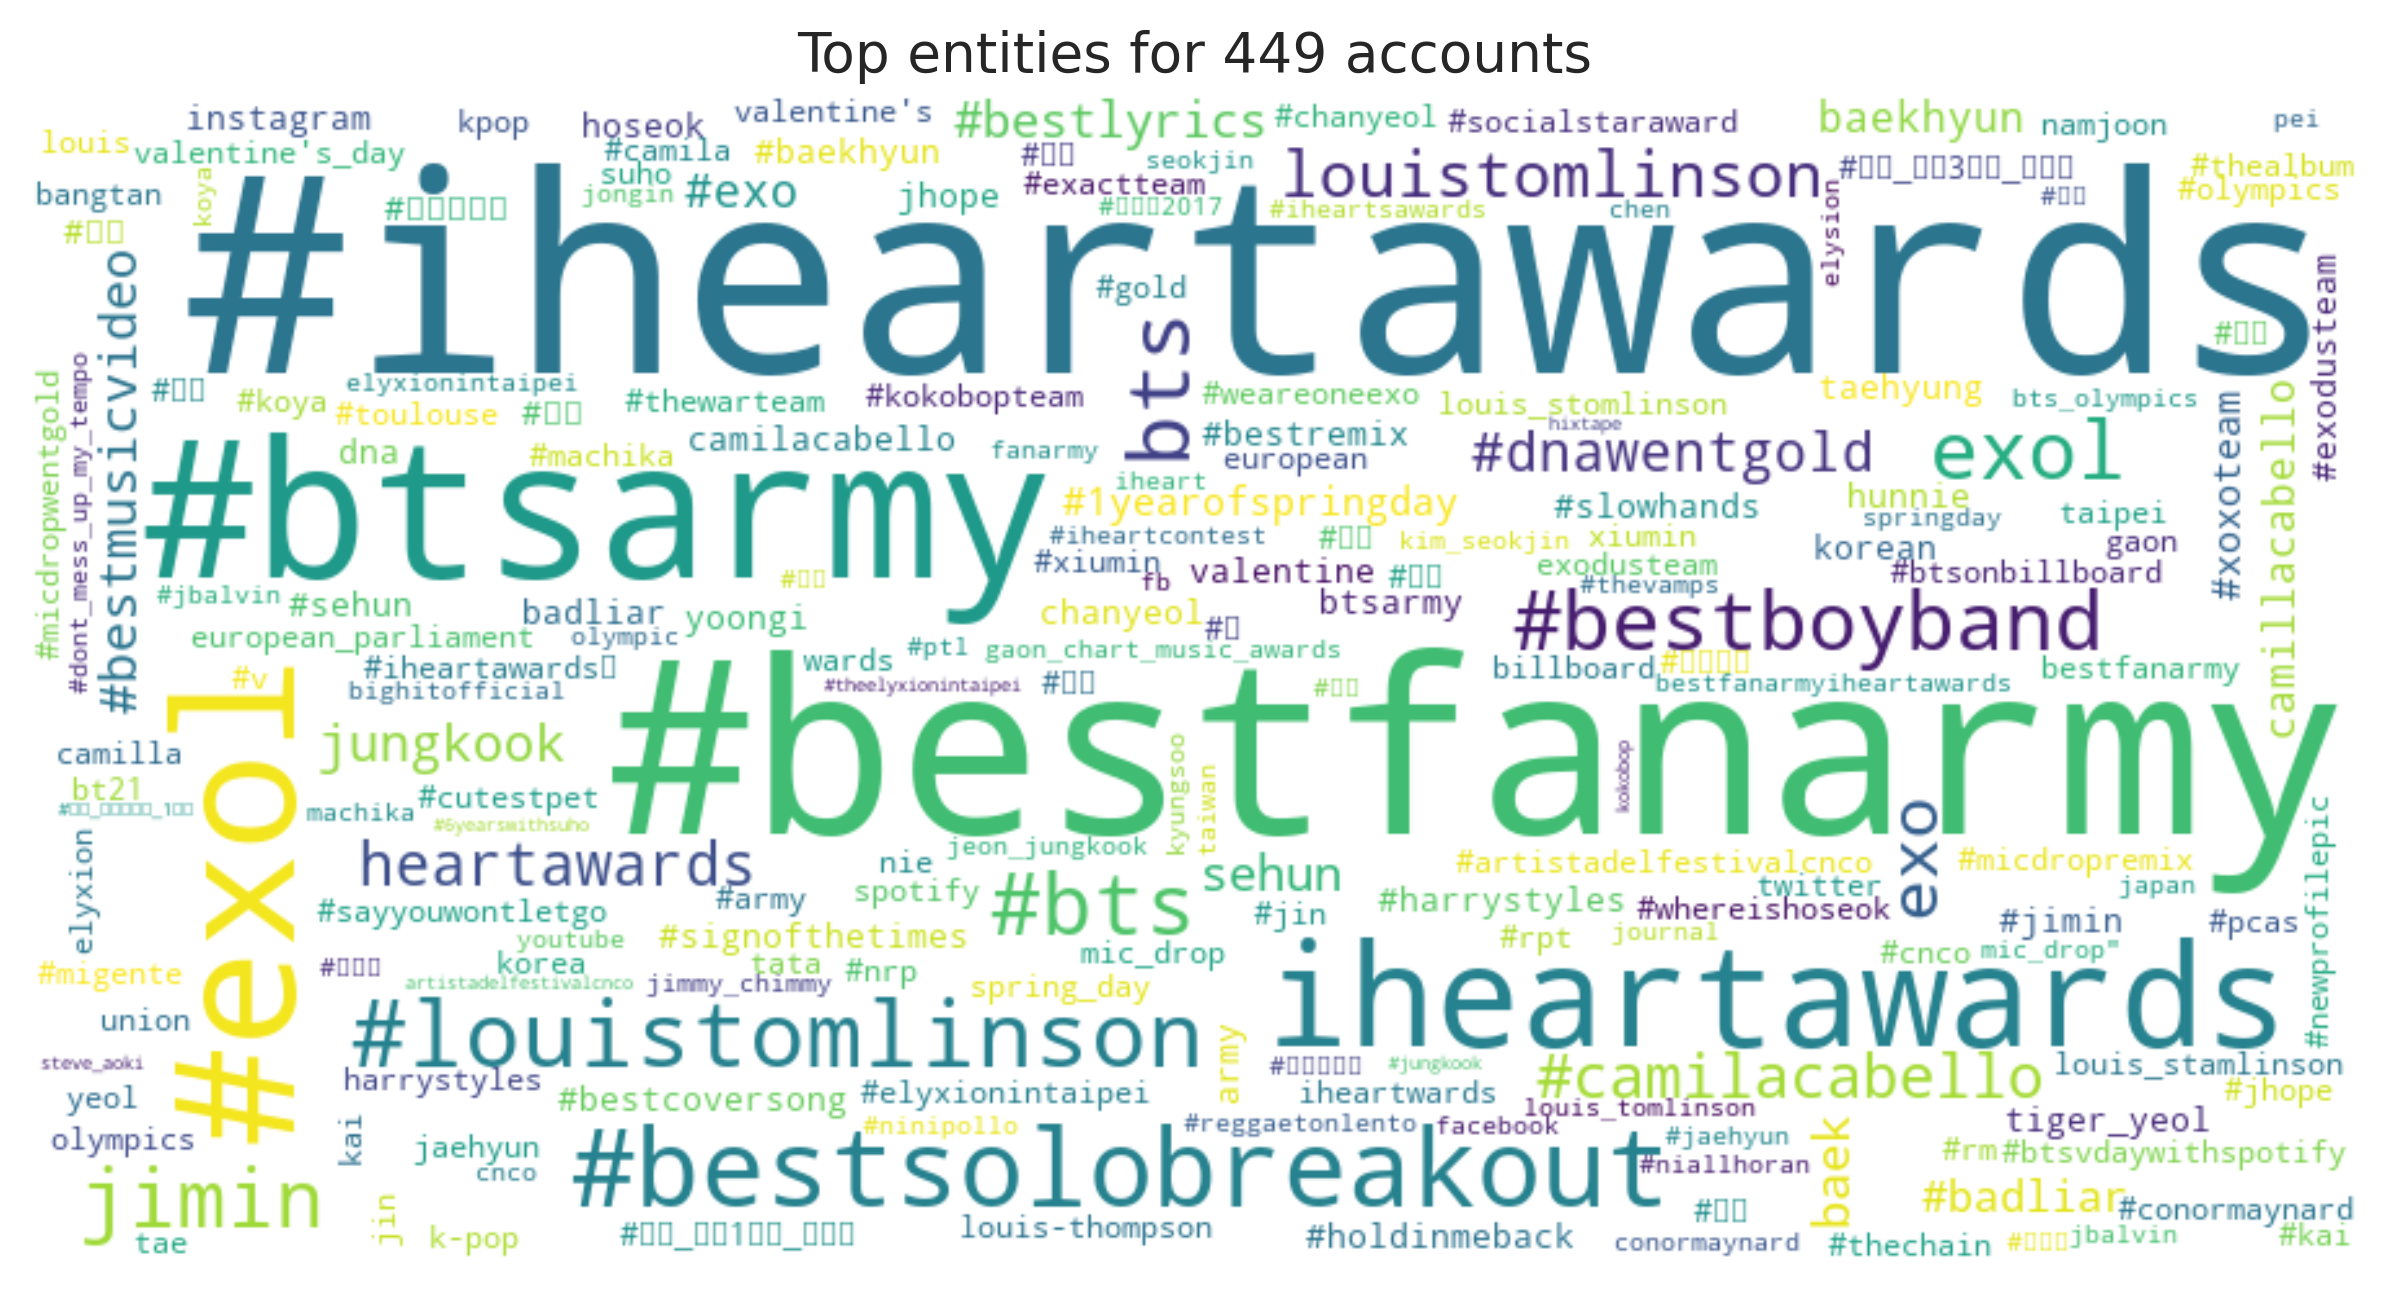

The data file committed next to this chart (first rows):
entity, count
#iheartawards, 25141
#bestfanarmy, 18934
#btsarmy, 10981
#exol, 8092
iheartawards, 5875
#bestsolobreakout, 3007
#louistomlinson, 2206
#bts, 1853
bts, 1823
exol, 1715
#bestboyband, 1705
jimin, 1569
exo, 1163
louistomlinson, 963
#camilacabello, 886
heartawards, 785
#dnawentgold, 641
#bestmusicvideo, 585
jungkook, 569
sehun, 525
baek, 498
#bestlyrics, 491
#exo, 460
#badliar, 416
camillacabello, 377
baekhyun, 377
#1yearofspringday, 348
#xoxoteam, 345
#holdinmeback, 271
#exodusteam, 264
valentine, 247
#방탄소년단, 232
#jimin, 228
#sehun, 223
#slowhands, 222
taehyung, 217
instagram, 217
chanyeol, 217
hoseok, 212
army, 210
btsarmy, 207
tiger_yeol, 206
#세훈, 194
#bestcoversong, 192
#harrystyles, 188
jhope, 183
dna, 179
badliar, 171
#signofthetimes, 171
yoongi, 171
#baekhyun, 170
hunnie, 161
#백현, 161
korean, 156
camilacabello, 153
#bestremix, 153
#엑소, 139
#nrp, 136
jin, 136
elyxion, 135
... 5,511 more rows
